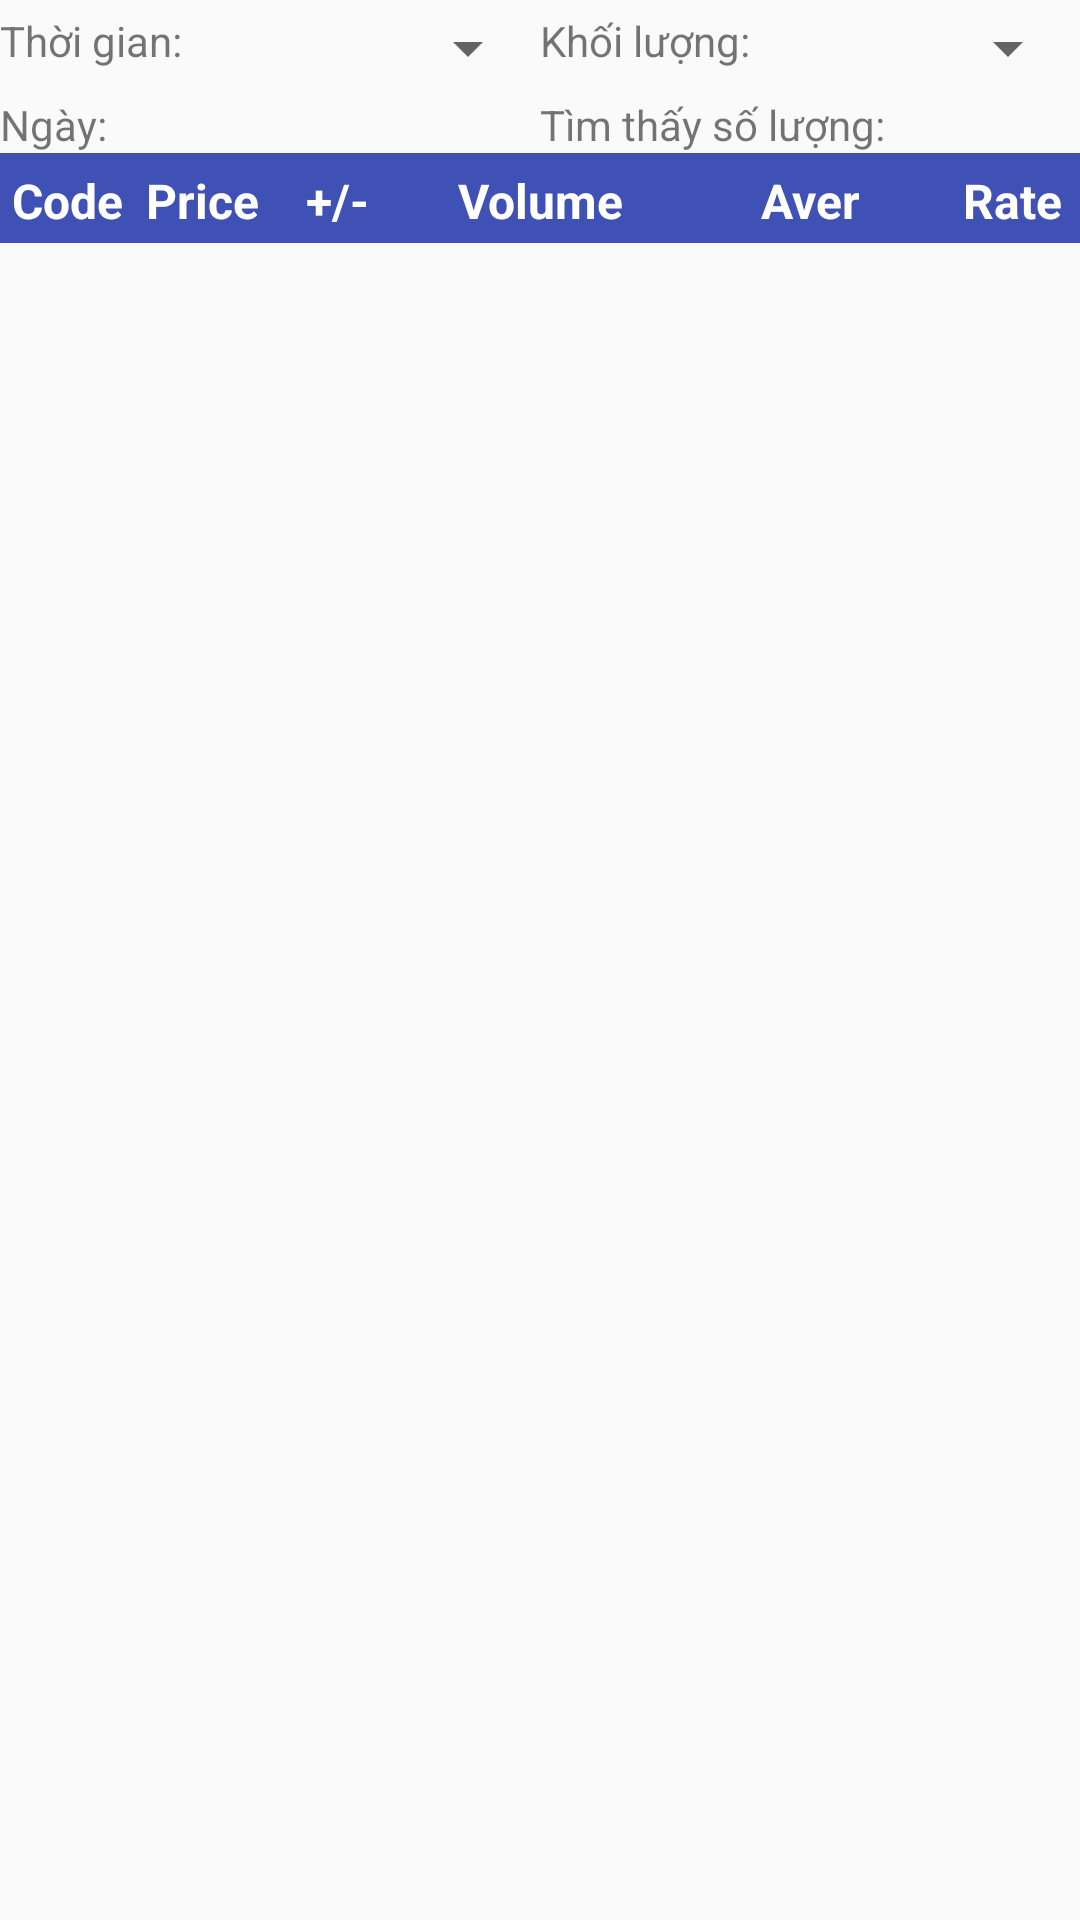

Here is an Android app screen rendered from its layout file. Give the layout XML and the strings, colors and styles it references.
<!-- AndroidManifest.xml: application theme AppTheme -->
<!-- res/layout/fragment_break_out_volume.xml -->
<?xml version="1.0" encoding="utf-8"?>
<LinearLayout xmlns:android="http://schemas.android.com/apk/res/android"
    android:layout_width="match_parent"
    android:layout_height="match_parent"
    android:orientation="vertical">

    <LinearLayout
        android:orientation="vertical"
        android:layout_width="match_parent"
        android:layout_height="wrap_content">

        <LinearLayout
            android:layout_width="match_parent"
            android:layout_height="wrap_content">

            <LinearLayout
                android:orientation="horizontal"
                android:layout_width="0dp"
                android:layout_weight="1"
                android:layout_height="wrap_content"
                android:paddingTop="4dp">

                <TextView
                    android:layout_width="wrap_content"
                    android:layout_height="wrap_content"
                    android:text="Thời gian: "/>

                <Spinner
                    android:layout_width="match_parent"
                    android:layout_height="wrap_content"
                    android:id="@+id/spinNumberDay"
                    android:layout_weight="1" />

            </LinearLayout>

            <LinearLayout
                android:orientation="horizontal"
                android:layout_width="0dp"
                android:layout_weight="1"
                android:layout_height="wrap_content"
                android:paddingTop="4dp">

                <TextView
                    android:layout_width="wrap_content"
                    android:layout_height="wrap_content"
                    android:text="Khối lượng: "/>

                <Spinner
                    android:layout_width="match_parent"
                    android:layout_height="wrap_content"
                    android:id="@+id/spinVolume"
                    android:layout_weight="1" />

            </LinearLayout>

        </LinearLayout>

        <LinearLayout
            android:layout_width="match_parent"
            android:layout_height="wrap_content">

            <LinearLayout
                android:orientation="horizontal"
                android:layout_width="0dp"
                android:layout_weight="1"
                android:layout_height="wrap_content"
                android:paddingTop="4dp">

                <TextView
                    android:layout_width="wrap_content"
                    android:layout_height="wrap_content"
                    android:text="Ngày: "/>

                <TextView
                    android:id="@+id/txtDateBrekOut"
                    android:layout_width="wrap_content"
                    android:layout_height="wrap_content"/>

            </LinearLayout>

            <LinearLayout
                android:orientation="horizontal"
                android:layout_width="0dp"
                android:layout_weight="1"
                android:layout_height="wrap_content"
                android:paddingTop="4dp">

                <TextView
                    android:layout_width="wrap_content"
                    android:layout_height="wrap_content"
                    android:text="Tìm thấy số lượng: "/>

                <TextView
                    android:id="@+id/txtNumberBreakOut"
                    android:layout_width="wrap_content"
                    android:layout_height="wrap_content"/>

            </LinearLayout>

        </LinearLayout>

    </LinearLayout>

    <LinearLayout
        android:layout_width="match_parent"
        android:layout_height="30dp"
        android:paddingTop="5dp"
        android:orientation="horizontal"
        android:background="@color/colorPrimary"
        android:layout_gravity="center">

        
            
            

        <TextView
            style="@style/textTitleTopFormat"
            android:text="Code"
            android:textStyle="bold"/>

        <TextView
            style="@style/textTitleTopFormat"
            android:text="Price"
            android:textStyle="bold"/>

        <TextView
            style="@style/textTitleTopFormat"
            android:text="+/-"
            android:textStyle="bold"/>

        <TextView
            style="@style/textTitleTopFormat"
            android:text="Volume"
            android:layout_weight="2"
            android:textStyle="bold"/>

        <TextView
            style="@style/textTitleTopFormat"
            android:layout_weight="2"
            android:text="Aver"/>

        <TextView
            style="@style/textTitleTopFormat"
            android:text="Rate"
            android:textStyle="bold"/>

    </LinearLayout>

    <ListView
        android:layout_width="match_parent"
        android:layout_height="wrap_content"
        android:clickable="false"
        android:focusable="false"
        android:focusableInTouchMode="false"
        android:id="@+id/lv_break_out"></ListView>

</LinearLayout>
<!-- resources referenced by this layout -->
<resources>
  <color name="colorPrimary">#3F51B5</color>
  <style name="textTitleTopFormat" parent="@android:style/Widget.TextView">
          <item name="android:layout_width">0dp</item>
          <item name="android:layout_weight">1</item>
          <item name="android:layout_height">wrap_content</item>
          <item name="android:gravity">center</item>
          <item name="android:textColor">@color/white</item>
          <item name="android:textStyle">bold</item>
          <item name="android:textSize">16dp</item>
      </style>
  <style name="AppTheme" parent="Theme.AppCompat.Light.DarkActionBar">
          
          <item name="colorPrimary">@color/colorPrimary</item>
          <item name="colorPrimaryDark">@color/colorPrimaryDark</item>
          <item name="colorAccent">@color/colorAccent</item>
      </style>
  <color name="white">#FFFFFF</color>
  <color name="colorPrimaryDark">#303F9F</color>
  <color name="colorAccent">#FF4081</color>
</resources>
